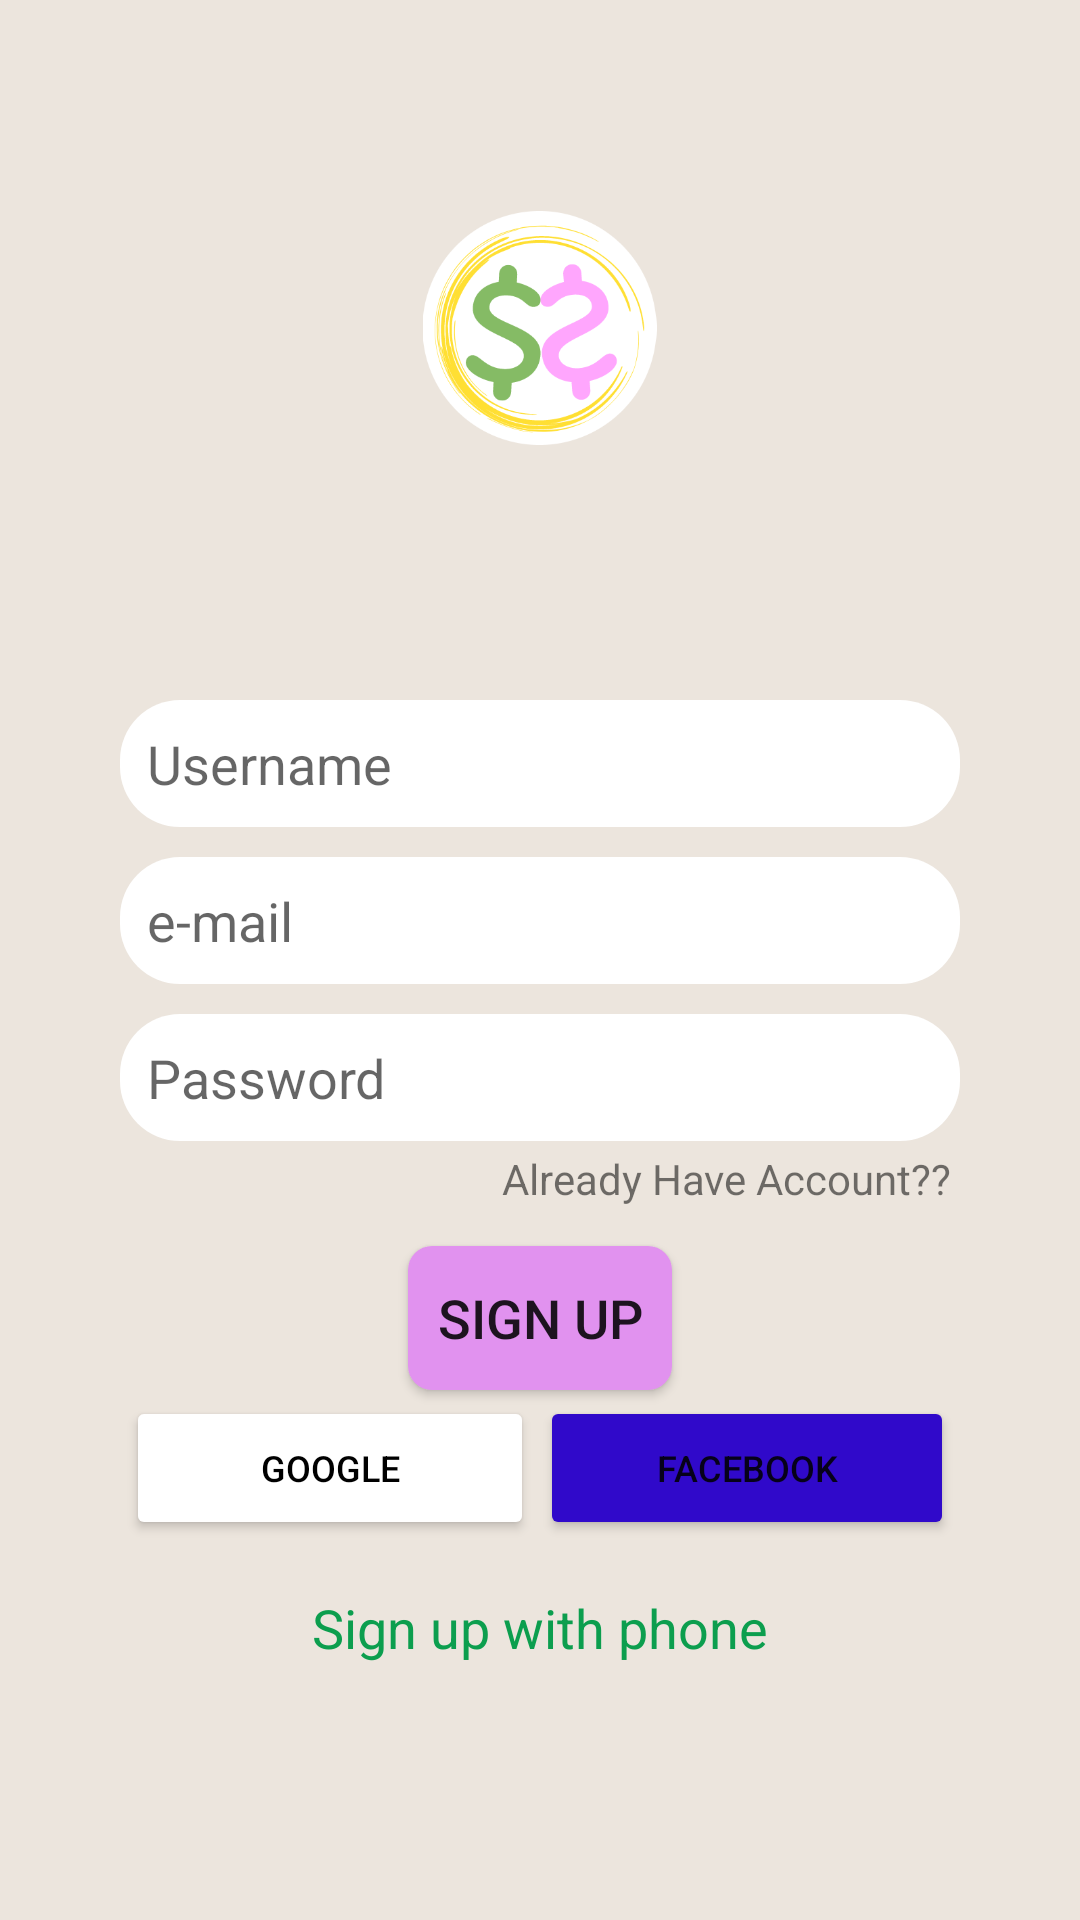

The Android layout XML behind this screen, and the referenced resources:
<!-- AndroidManifest.xml: application theme Theme.ShareMySpent -->
<!-- res/layout/activity_sign_up.xml -->
<?xml version="1.0" encoding="utf-8"?>
<LinearLayout xmlns:android="http://schemas.android.com/apk/res/android"
    xmlns:app="http://schemas.android.com/apk/res-auto"
    xmlns:tools="http://schemas.android.com/tools"
    android:layout_width="match_parent"
    android:layout_height="match_parent"
    android:layout_gravity="center"
    android:layout_marginTop="15dp"
    android:layout_marginBottom="25dp"
    android:background="@color/grayBackground"
    android:gravity="center|center_horizontal"
    android:orientation="vertical"
    tools:context=".signUp">

    <LinearLayout
        android:layout_width="match_parent"
        android:layout_height="wrap_content"
        android:layout_gravity="center"
        android:layout_marginLeft="30dp"
        android:layout_marginRight="30dp"
        android:gravity="center_horizontal"
        android:orientation="vertical"
        android:paddingLeft="10dp"
        android:paddingRight="10dp">

        <ImageView
            android:id="@+id/imageView2"
            android:layout_width="85dp"
            android:layout_height="78dp"
            app:srcCompat="@drawable/logommyapp"
            android:layout_marginBottom="70dp"/>

        <EditText
            android:id="@+id/ep_username"
            android:layout_width="match_parent"
            android:layout_height="wrap_content"
            android:layout_marginTop="15dp"
            android:layout_marginBottom="10dp"
            android:background="@drawable/bg_chattext"
            android:ems="10"
            android:hint="Username"
            android:inputType="textPersonName"
            android:padding="9dp" />

        <EditText
            android:id="@+id/ep_email"
            android:layout_width="match_parent"
            android:layout_height="wrap_content"
            android:layout_marginBottom="10dp"
            android:background="@drawable/bg_chattext"
            android:ems="10"
            android:hint="e-mail"
            android:inputType="textEmailAddress"
            android:padding="9dp" />

        <EditText
            android:id="@+id/ep_password"
            android:layout_width="match_parent"
            android:layout_height="wrap_content"
            android:background="@drawable/bg_chattext"
            android:ems="10"
            android:hint="Password"
            android:inputType="numberPassword"
            android:padding="9dp" />

        <TextView
            android:id="@+id/ep_have_account"
            android:layout_width="wrap_content"
            android:layout_height="wrap_content"
            android:layout_gravity="right"
            android:gravity="right"
            android:padding="3dp"
            android:text="Already Have Account??" />

        <Button
            android:id="@+id/btn_signup"
            android:layout_width="wrap_content"
            android:layout_height="wrap_content"
            android:layout_marginTop="10dp"
            android:background="@drawable/savbtnbg"
            app:backgroundTint="#E192EF"
            android:padding="5dp"
            android:text="Sign Up"
            android:textSize="18dp"
            app:cornerRadius="5dp" />

        <LinearLayout
            android:id="@+id/ma"
            android:layout_width="match_parent"
            android:layout_height="match_parent"
            android:layout_margin="2dp"
            android:layout_weight="1"
            android:orientation="horizontal">

            <Button
                android:id="@+id/btn_google"
                android:layout_width="match_parent"
                android:layout_height="wrap_content"
                android:layout_marginEnd="2dp"
                android:layout_marginRight="2dp"
                android:layout_weight="1"
                android:drawableLeft="@drawable/search"
                android:padding="10dp"
                android:text="google"
                android:textColor="@color/black"
                android:textSize="12sp"
                app:backgroundTint="@color/white"
                app:cornerRadius="5dp" />

            <Button
                android:id="@+id/btn_fb"
                android:layout_width="match_parent"
                android:layout_height="wrap_content"
                android:layout_weight="1"
                android:drawableLeft="@drawable/facebook"
                android:padding="10dp"
                android:text="facebook"
                android:textSize="12sp"
                app:backgroundTint="@color/blue"
                app:cornerRadius="5dp" />
        </LinearLayout>


        <TextView
            android:id="@+id/ep_signupwithphone"
            android:layout_width="match_parent"
            android:layout_height="wrap_content"
            android:layout_margin="15dp"
            android:gravity="center"
            android:text="Sign up with phone"
            android:textColor="@color/colorPrimary"
            android:textSize="18dp" />
    </LinearLayout>

</LinearLayout>
<!-- resources referenced by this layout -->
<resources>
  <color name="black">#FF000000</color>
  <color name="blue">#3009CA</color>
  <color name="colorPrimary">#0c9e4e</color>
  <color name="grayBackground">#ece5dd</color>
  <color name="white">#FFFFFFFF</color>
  <!-- drawable bg_chattext (drawable) -->
  <?xml version="1.0" encoding="utf-8"?>
  <shape xmlns:android="http://schemas.android.com/apk/res/android">
  
         <solid
             android:color="@color/white"
             />
  
      <corners
          android:radius="20dp"
          />
  
  </shape>
  <!-- drawable logommyapp: png bitmap (drawable-v24, 35651 bytes) -->
  <!-- drawable savbtnbg (drawable) -->
  <?xml version="1.0" encoding="utf-8"?>
  <shape xmlns:android="http://schemas.android.com/apk/res/android">
  
  
      <solid
          android:color="@color/white"
          />
  
      <corners
          android:radius="8dp"
          />
  </shape>
  <style name="Theme.ShareMySpent" parent="Theme.MaterialComponents.DayNight.DarkActionBar">
          
          <item name="colorPrimary">@color/colorPrimary</item>
          <item name="colorPrimaryVariant">@color/colorPrimaryDark</item>
          <item name="colorOnPrimary">@color/white</item>
          
          <item name="colorSecondary">@color/teal_200</item>
          <item name="colorSecondaryVariant">@color/teal_700</item>
          <item name="colorOnSecondary">@color/black</item>
          
          <item name="android:statusBarColor" tools:targetApi="21">?attr/colorPrimaryVariant</item>
          
      </style>
  <color name="colorPrimaryDark">#087C3D</color>
  <color name="teal_200">#FF03DAC5</color>
  <color name="teal_700">#FF018786</color>
</resources>
